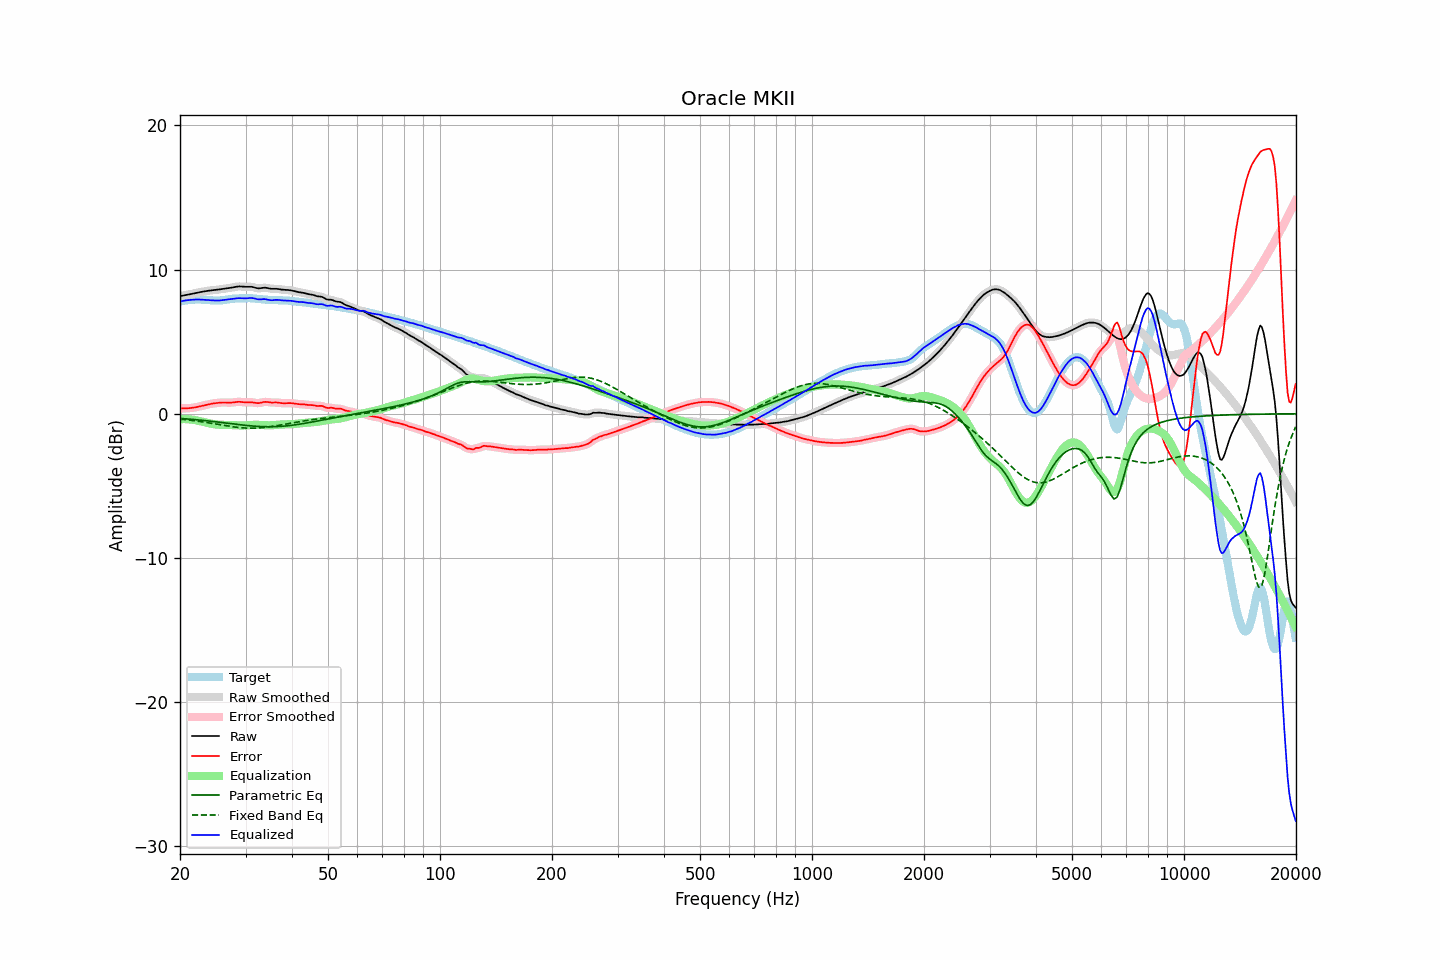

The file beside this chart, header and first rows:
frequency, raw, error, smoothed, error_smoothed, equalization, parametric_eq, fixed_band_eq, equalized_raw, equalized_smoothed, target
20.00, 8.15, 0.37, 8.15, 0.37, -0.37, -0.32, -0.37, 7.78, 7.78, 7.78
20.20, 8.18, 0.37, 8.18, 0.37, -0.37, -0.33, -0.38, 7.81, 7.81, 7.81
20.40, 8.20, 0.37, 8.20, 0.37, -0.37, -0.34, -0.39, 7.83, 7.83, 7.83
20.61, 8.23, 0.37, 8.22, 0.37, -0.37, -0.35, -0.40, 7.85, 7.85, 7.85
20.81, 8.24, 0.38, 8.24, 0.38, -0.37, -0.36, -0.42, 7.87, 7.87, 7.87
21.02, 8.26, 0.38, 8.26, 0.38, -0.38, -0.37, -0.43, 7.88, 7.88, 7.88
21.23, 8.28, 0.39, 8.28, 0.39, -0.39, -0.37, -0.44, 7.89, 7.89, 7.89
21.44, 8.31, 0.40, 8.31, 0.40, -0.40, -0.38, -0.46, 7.90, 7.90, 7.90
21.66, 8.33, 0.42, 8.33, 0.42, -0.42, -0.39, -0.47, 7.91, 7.91, 7.91
21.87, 8.35, 0.43, 8.35, 0.43, -0.44, -0.40, -0.48, 7.92, 7.92, 7.92
22.09, 8.38, 0.45, 8.38, 0.45, -0.46, -0.41, -0.50, 7.92, 7.92, 7.92
22.31, 8.40, 0.48, 8.40, 0.48, -0.48, -0.42, -0.52, 7.92, 7.92, 7.93
22.54, 8.43, 0.50, 8.43, 0.50, -0.50, -0.44, -0.53, 7.92, 7.92, 7.92
22.76, 8.45, 0.53, 8.45, 0.53, -0.53, -0.45, -0.55, 7.92, 7.92, 7.92
22.99, 8.47, 0.55, 8.47, 0.55, -0.56, -0.46, -0.56, 7.91, 7.91, 7.91
23.22, 8.49, 0.58, 8.49, 0.58, -0.58, -0.47, -0.58, 7.90, 7.90, 7.90
23.45, 8.51, 0.61, 8.51, 0.61, -0.61, -0.48, -0.60, 7.90, 7.90, 7.89
23.69, 8.52, 0.64, 8.52, 0.64, -0.63, -0.49, -0.62, 7.89, 7.89, 7.89
23.92, 8.54, 0.66, 8.54, 0.66, -0.66, -0.50, -0.63, 7.88, 7.88, 7.88
24.16, 8.55, 0.68, 8.55, 0.68, -0.68, -0.52, -0.65, 7.87, 7.87, 7.87
24.40, 8.57, 0.70, 8.57, 0.70, -0.70, -0.53, -0.67, 7.86, 7.86, 7.86
24.65, 8.58, 0.72, 8.58, 0.72, -0.72, -0.54, -0.69, 7.86, 7.86, 7.86
24.89, 8.59, 0.73, 8.59, 0.73, -0.74, -0.56, -0.71, 7.85, 7.85, 7.86
25.14, 8.60, 0.75, 8.60, 0.75, -0.75, -0.57, -0.73, 7.85, 7.85, 7.85
25.39, 8.61, 0.76, 8.62, 0.76, -0.76, -0.58, -0.75, 7.85, 7.85, 7.85
25.65, 8.63, 0.77, 8.63, 0.77, -0.77, -0.60, -0.76, 7.86, 7.86, 7.86
25.91, 8.65, 0.78, 8.65, 0.78, -0.77, -0.61, -0.78, 7.87, 7.87, 7.87
26.16, 8.66, 0.78, 8.66, 0.78, -0.77, -0.62, -0.80, 7.89, 7.89, 7.88
26.43, 8.68, 0.78, 8.68, 0.78, -0.77, -0.64, -0.82, 7.90, 7.90, 7.90
26.69, 8.69, 0.77, 8.69, 0.77, -0.77, -0.65, -0.84, 7.92, 7.92, 7.92
26.96, 8.71, 0.77, 8.71, 0.77, -0.78, -0.66, -0.86, 7.93, 7.93, 7.94
27.23, 8.72, 0.77, 8.72, 0.77, -0.78, -0.68, -0.87, 7.94, 7.94, 7.95
27.50, 8.74, 0.77, 8.74, 0.77, -0.79, -0.69, -0.89, 7.95, 7.96, 7.97
27.77, 8.76, 0.78, 8.76, 0.78, -0.79, -0.70, -0.91, 7.97, 7.97, 7.98
28.05, 8.79, 0.80, 8.79, 0.80, -0.80, -0.72, -0.92, 7.99, 7.99, 7.99
28.33, 8.81, 0.82, 8.81, 0.82, -0.81, -0.73, -0.93, 8.00, 8.00, 7.99
28.62, 8.83, 0.83, 8.82, 0.83, -0.81, -0.75, -0.95, 8.02, 8.01, 8.00
28.90, 8.83, 0.83, 8.83, 0.83, -0.81, -0.76, -0.96, 8.02, 8.02, 8.00
29.19, 8.83, 0.82, 8.83, 0.82, -0.81, -0.77, -0.97, 8.01, 8.01, 8.01
29.48, 8.82, 0.81, 8.82, 0.81, -0.81, -0.78, -0.98, 8.01, 8.01, 8.01
29.78, 8.81, 0.79, 8.81, 0.79, -0.81, -0.80, -0.99, 8.00, 8.00, 8.02
30.08, 8.80, 0.79, 8.81, 0.79, -0.80, -0.81, -0.99, 8.00, 8.00, 8.02
30.38, 8.81, 0.79, 8.81, 0.79, -0.80, -0.82, -1.00, 8.01, 8.01, 8.02
30.68, 8.81, 0.79, 8.81, 0.79, -0.79, -0.83, -1.00, 8.03, 8.02, 8.02
30.99, 8.81, 0.80, 8.81, 0.79, -0.78, -0.84, -1.00, 8.03, 8.03, 8.01
31.30, 8.79, 0.79, 8.79, 0.79, -0.77, -0.85, -1.00, 8.03, 8.02, 8.01
31.61, 8.77, 0.77, 8.77, 0.77, -0.76, -0.86, -1.00, 8.01, 8.00, 8.00
31.93, 8.73, 0.75, 8.74, 0.75, -0.76, -0.87, -1.00, 7.97, 7.97, 7.98
32.24, 8.71, 0.74, 8.71, 0.74, -0.76, -0.87, -0.99, 7.95, 7.95, 7.97
32.57, 8.70, 0.74, 8.70, 0.74, -0.77, -0.88, -0.99, 7.93, 7.93, 7.96
32.89, 8.71, 0.76, 8.71, 0.76, -0.77, -0.89, -0.98, 7.93, 7.93, 7.95
33.22, 8.72, 0.79, 8.72, 0.79, -0.78, -0.89, -0.97, 7.94, 7.94, 7.94
33.55, 8.74, 0.81, 8.74, 0.81, -0.79, -0.90, -0.96, 7.95, 7.95, 7.93
33.89, 8.74, 0.83, 8.74, 0.82, -0.79, -0.90, -0.94, 7.95, 7.94, 7.92
34.23, 8.73, 0.82, 8.73, 0.82, -0.80, -0.90, -0.93, 7.93, 7.93, 7.91
34.57, 8.71, 0.80, 8.71, 0.80, -0.80, -0.90, -0.92, 7.90, 7.90, 7.90
34.92, 8.68, 0.78, 8.68, 0.79, -0.80, -0.90, -0.90, 7.88, 7.88, 7.90
35.27, 8.67, 0.78, 8.67, 0.78, -0.80, -0.90, -0.88, 7.87, 7.87, 7.89
35.62, 8.67, 0.78, 8.67, 0.78, -0.79, -0.90, -0.87, 7.88, 7.88, 7.89
35.97, 8.67, 0.78, 8.67, 0.78, -0.78, -0.90, -0.85, 7.89, 7.89, 7.89
... 635 more rows
